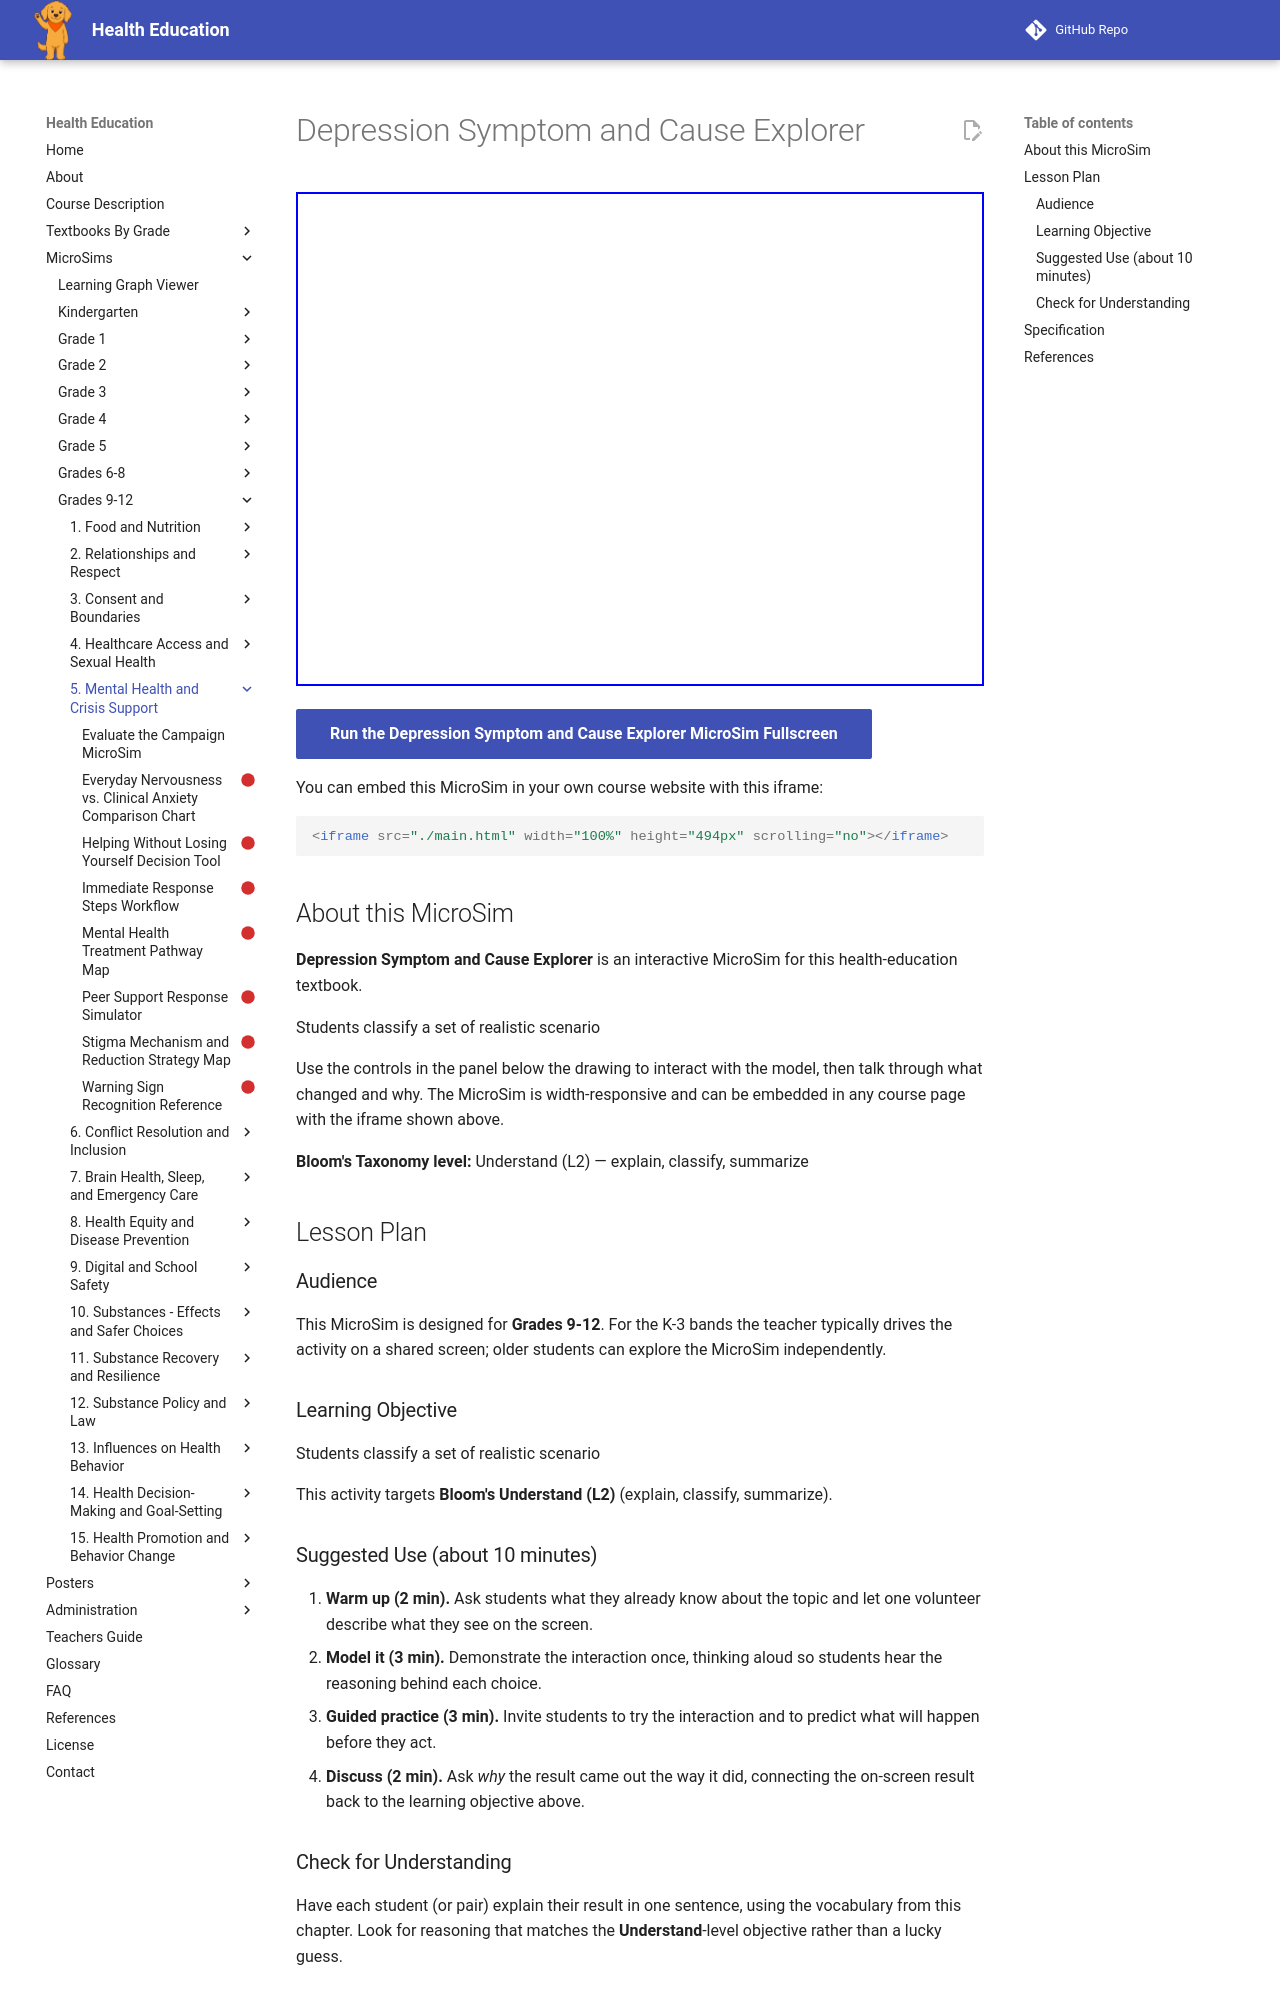

repository: dmccreary/health-education · page: sims/depression-symptom-cause-explorer/index.html · generator: mkdocs

---
title: Depression Symptom and Cause Explorer
description: Students classify a set of realistic scenario
image: /sims/depression-symptom-cause-explorer/depression-symptom-cause-explorer.png
og:image: /sims/depression-symptom-cause-explorer/depression-symptom-cause-explorer.png
twitter:image: /sims/depression-symptom-cause-explorer/depression-symptom-cause-explorer.png
social:
   cards: false
library: p5.js
bloom_level: Understand (L2)
grade_band: Grades 9-12
---

# Depression Symptom and Cause Explorer

<iframe src="main.html" width="100%" height="494px" scrolling="no"></iframe>

[Run the Depression Symptom and Cause Explorer MicroSim Fullscreen](main.html){ .md-button .md-button--primary }

You can embed this MicroSim in your own course website with this iframe:

```html
<iframe src="./main.html" width="100%" height="494px" scrolling="no"></iframe>
```

## About this MicroSim

**Depression Symptom and Cause Explorer** is an interactive MicroSim for this health-education textbook.

Students classify a set of realistic scenario

Use the controls in the panel below the drawing to interact with the model, then talk through what changed and why. The MicroSim is width-responsive and can be embedded in any course page with the iframe shown above.

**Bloom's Taxonomy level:** Understand (L2) — explain, classify, summarize

## Lesson Plan

### Audience

This MicroSim is designed for **Grades 9-12**. For the K-3 bands the teacher
typically drives the activity on a shared screen; older students can explore
the MicroSim independently.

### Learning Objective

Students classify a set of realistic scenario

This activity targets **Bloom's Understand (L2)** (explain, classify, summarize).

### Suggested Use (about 10 minutes)

1. **Warm up (2 min).** Ask students what they already know about the topic
   and let one volunteer describe what they see on the screen.
2. **Model it (3 min).** Demonstrate the interaction once, thinking aloud so
   students hear the reasoning behind each choice.
3. **Guided practice (3 min).** Invite students to try the interaction and to
   predict what will happen before they act.
4. **Discuss (2 min).** Ask *why* the result came out the way it did, connecting
   the on-screen result back to the learning objective above.

### Check for Understanding

Have each student (or pair) explain their result in one sentence, using the
vocabulary from this chapter. Look for reasoning that matches the
**Understand**-level objective rather than a lucky guess.
